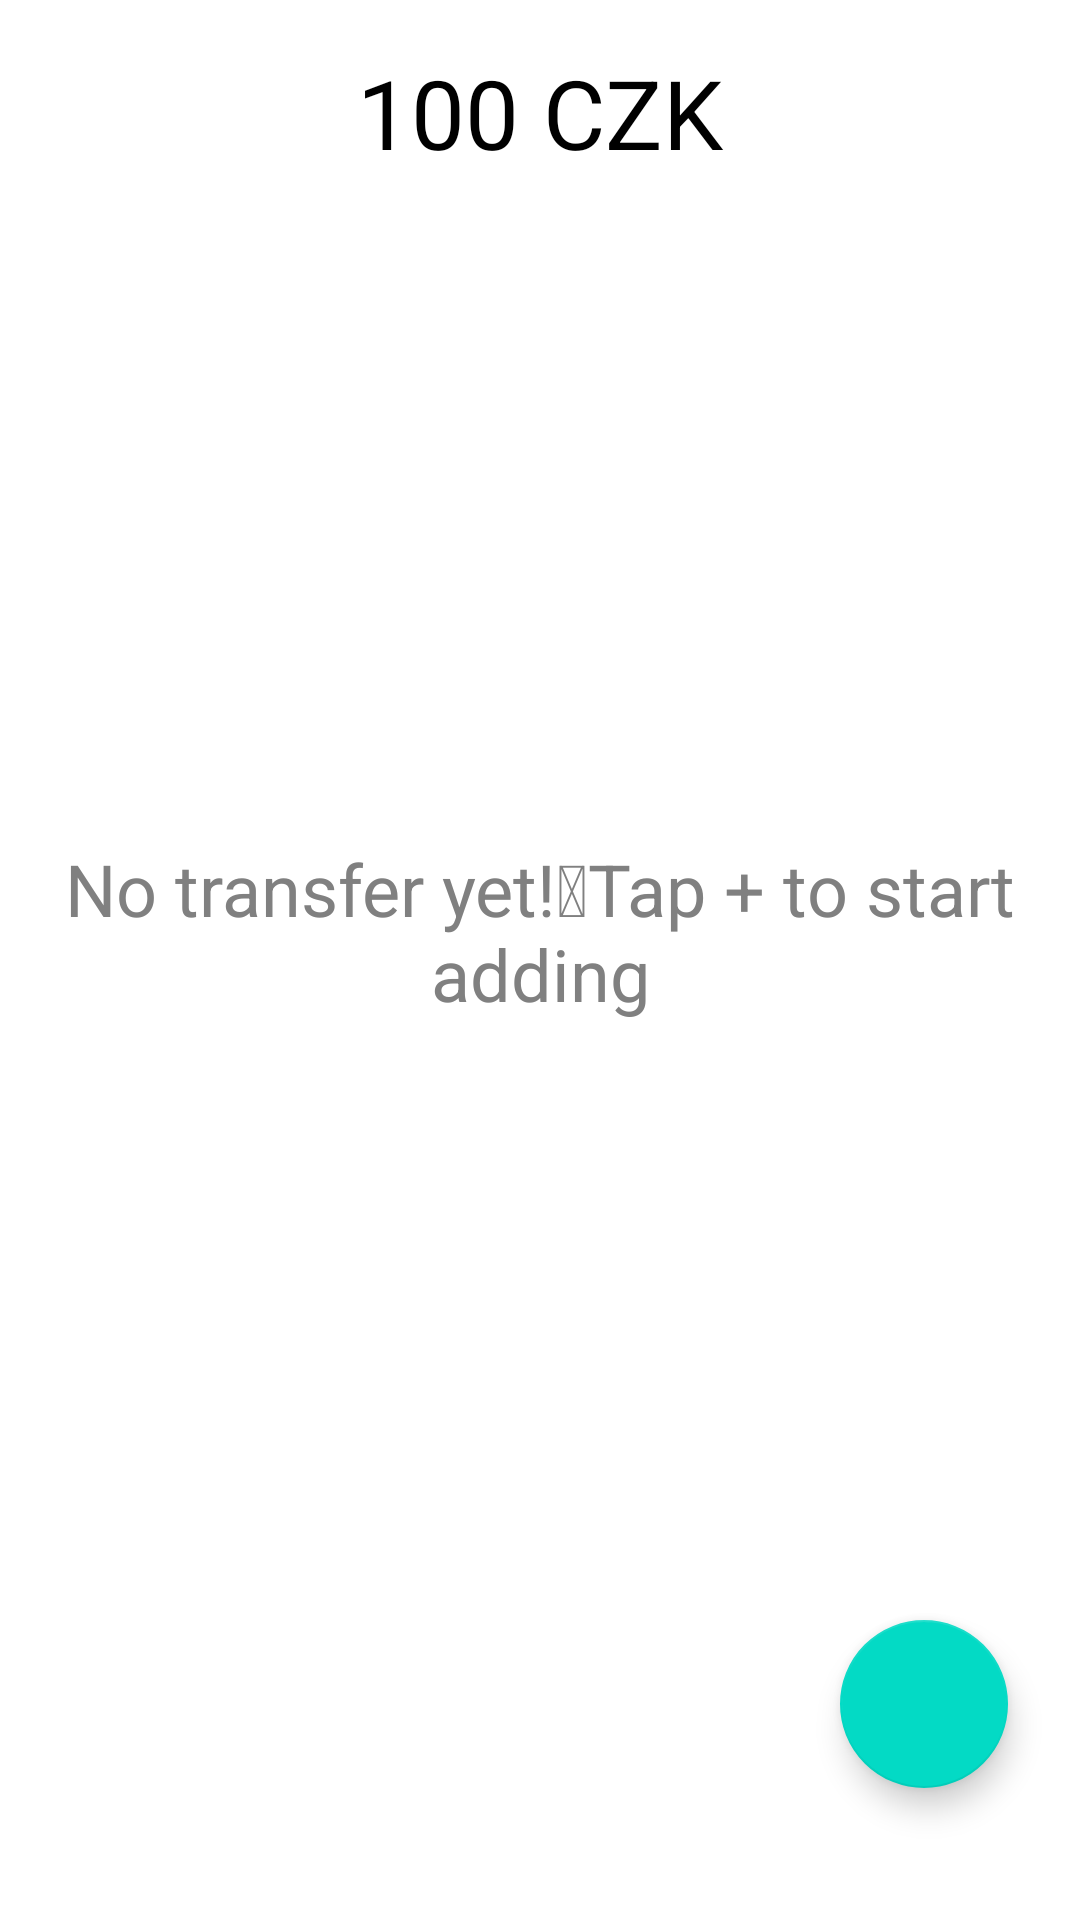

The Android layout XML behind this screen, and the referenced resources:
<!-- AndroidManifest.xml: application theme Theme.Sp_v2 -->
<!-- res/layout/fragment_transfers.xml -->
<?xml version="1.0" encoding="utf-8"?>
<androidx.constraintlayout.widget.ConstraintLayout xmlns:android="http://schemas.android.com/apk/res/android"
    xmlns:tools="http://schemas.android.com/tools"
    android:layout_width="match_parent"
    android:layout_height="match_parent"
    tools:context="com.example.moneymanager.ui.home.TransfersFragment">

    <FrameLayout
        android:id="@+id/mainView"
        android:layout_width="match_parent"
        android:layout_height="match_parent">

        <TextView
            android:id="@+id/transfersAmount"
            android:layout_width="match_parent"
            android:layout_height="wrap_content"
            android:layout_marginTop="@dimen/text_margin_16"
            android:layout_marginBottom="@dimen/text_margin_16"
            android:text="@string/_100_czk"
            android:textAlignment="center"
            android:textColor="@color/black"
            android:textSize="32sp" />

        <androidx.recyclerview.widget.RecyclerView
            android:id="@+id/transfersList"
            android:layout_width="match_parent"
            android:layout_height="wrap_content"
            android:layout_marginTop="70dp"
            tools:listitem="@layout/transfer_list_item" />

        <TextView
            android:id="@+id/add_transfer_tips"
            android:layout_width="match_parent"
            android:layout_height="wrap_content"
            android:layout_marginTop="280dp"
            android:layout_marginBottom="100dp"
            android:text="@string/click_on_plus_butto_transfer"
            android:textAlignment="center"
            android:textColor="@color/grey"
            android:textSize="24sp" />


        <com.google.android.material.floatingactionbutton.FloatingActionButton
            android:id="@+id/addButton"
            android:layout_width="wrap_content"
            android:layout_height="wrap_content"
            android:layout_marginStart="280dp"
            android:layout_marginTop="540dp"
            android:contentDescription="@string/submit"
            android:src="@drawable/ic_plus_40" />

    </FrameLayout>
</androidx.constraintlayout.widget.ConstraintLayout>
<!-- res/layout/transfer_list_item.xml (included above) -->
<?xml version="1.0" encoding="utf-8"?>
<androidx.constraintlayout.widget.ConstraintLayout xmlns:android="http://schemas.android.com/apk/res/android"
    xmlns:tools="http://schemas.android.com/tools"
    android:layout_width="match_parent"
    android:layout_height="wrap_content">

    <GridLayout
        android:layout_width="match_parent"
        android:layout_height="match_parent"
        android:layout_margin="@dimen/text_margin_16"
        android:layout_marginBottom="@dimen/text_margin_16"
        android:columnCount="3"
        android:orientation="horizontal"
        android:rowCount="2"
        tools:ignore="MissingConstraints">

        <ImageView
            android:id="@+id/iconTransferItem"
            android:layout_width="wrap_content"
            android:layout_height="match_parent"
            android:layout_column="0"
            android:layout_columnWeight="1"
            android:contentDescription="@string/icon"
            android:gravity="center"
            android:paddingTop="20dp"
            tools:ignore="RtlHardcoded" />

        <TextView
            android:id="@+id/fromAccountNameTransferItem"
            style="@style/TextAppearance.MaterialComponents.Headline5"
            android:layout_width="wrap_content"
            android:layout_height="wrap_content"
            android:layout_row="0"
            android:layout_column="1"
            android:layout_columnWeight="10"
            android:textAppearance="?attr/textAppearanceListItem" />

        <TextView
            android:id="@+id/toAccountTransferItem"
            android:layout_height="wrap_content"
            style="@style/TextAppearance.MaterialComponents.Headline5"
            android:layout_row="1"
            android:layout_column="1"
            android:layout_columnWeight="10"
            android:textAppearance="?attr/textAppearanceListItem" />

        <TextView
            android:id="@+id/amountTransferItem"
            style="@style/TextAppearance.MaterialComponents.Headline6"
            android:layout_width="wrap_content"
            android:layout_height="wrap_content"
            android:layout_row="0"
            android:layout_column="2"
            android:layout_columnWeight="5"
            android:textAlignment="textEnd"
            android:textAppearance="?attr/textAppearanceListItem" />

        <TextView
            android:id="@+id/dateTransferItem"
            android:layout_height="wrap_content"
            android:layout_row="1"
            android:layout_column="2"
            android:textAlignment="textEnd"
            android:layout_columnWeight="5"
            android:textAppearance="?attr/textAppearanceListItem" />


    </GridLayout>
</androidx.constraintlayout.widget.ConstraintLayout>
<!-- resources referenced by this layout -->
<resources>
  <color name="black">#FF000000</color>
  <color name="grey">#808080</color>
  <dimen name="text_margin_16">16dp</dimen>
  <string name="_100_czk">100 CZK</string>
  <string name="click_on_plus_butto_transfer">No transfer yet! Tap + to start adding</string>
  <string name="icon">Icon</string>
  <string name="submit">submit</string>
  <style name="Theme.Sp_v2" parent="Theme.MaterialComponents.DayNight.DarkActionBar">
          
          <item name="colorPrimary">@color/purple_500</item>
          <item name="colorPrimaryVariant">@color/purple_700</item>
          <item name="colorOnPrimary">@color/white</item>
          
          <item name="colorSecondary">@color/teal_200</item>
          <item name="colorSecondaryVariant">@color/teal_700</item>
          <item name="colorOnSecondary">@color/black</item>
          
          <item name="android:statusBarColor">?attr/colorPrimaryVariant</item>
          
      </style>
  <color name="purple_500">#FF6200EE</color>
  <color name="purple_700">#FF3700B3</color>
  <color name="white">#FFFFFFFF</color>
  <color name="teal_200">#FF03DAC5</color>
  <color name="teal_700">#FF018786</color>
</resources>
